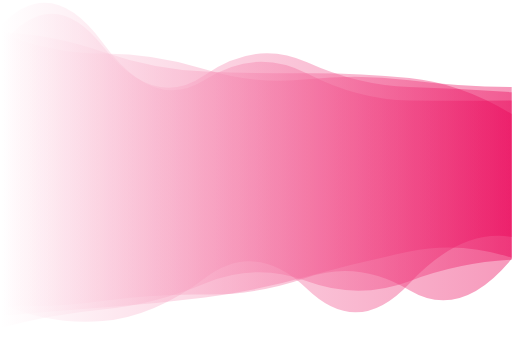
t = 0.00 s
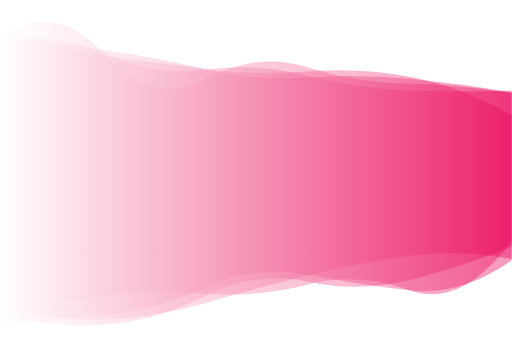
t = 1.67 s
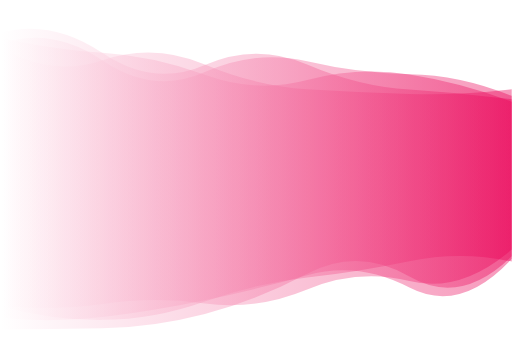
t = 3.33 s
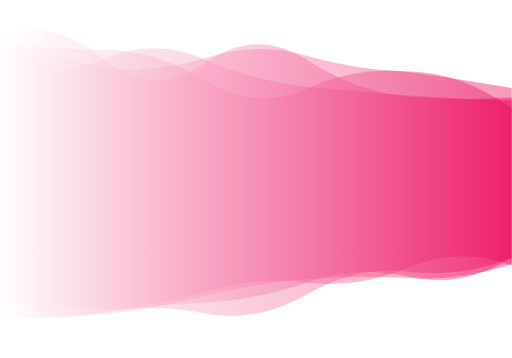
t = 5.00 s
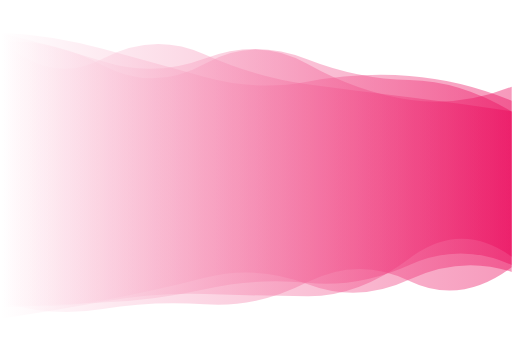
t = 6.67 s
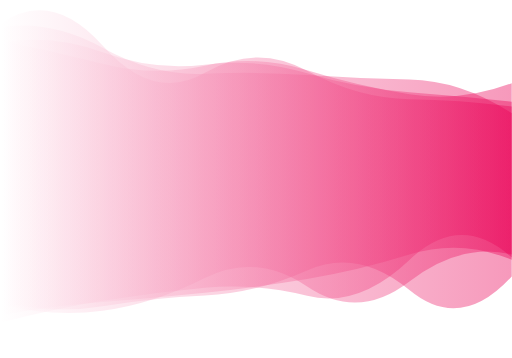
t = 8.34 s

The animated SVG that drew these frames (rendered in a browser with its animation timeline set to each time). Animation: 4 SMIL elements (animate=4); one cycle of 10.00 s, repeats indefinitely.

<?xml version="1.0" encoding="utf-8"?>
<svg xmlns="http://www.w3.org/2000/svg" xmlns:xlink="http://www.w3.org/1999/xlink" style="margin: auto; background: rgb(255, 255, 255); display: block; z-index: 1; position: relative; shape-rendering: auto;" width="500" height="350" preserveAspectRatio="xMidYMid" viewBox="0 0 500 350">
    <g transform=""><linearGradient id="lg-0.6590519274487807" x1="0" x2="1" y1="0" y2="0">
        <stop stop-color="#FFFFFF" offset="0"></stop>
        <stop stop-color="#ea0056" offset="1"></stop>
    </linearGradient><path d="M 0 0 M 0 310.061 Q 50 312.776 100 307.943 T 200 290.062 T 300 272.511 T 400 271.834 T 500 257.895 L 500 97.6307 Q 450 97.1058 400 93.3969 T 300 84.8341 T 200 58.2798 T 100 58.1716 T 0 42.6431 Z" fill="url(#lg-0.6590519274487807)" opacity="0.4">
        <animate attributeName="d" dur="10s" repeatCount="indefinite" keyTimes="0;0.333;0.667;1" calcmod="spline" keySplines="0.2 0 0.2 1;0.2 0 0.2 1;0.2 0 0.2 1" begin="0s" values="M0 0M 0 296.7206532839536Q 50 318.27561763722883 100 313.89740943494985T 200 271.9369925332155T 300 282.5226728456045T 400 277.07232750029056T 500 231.6349680295258L 500 90.13639717005364Q 450 86.61635831587937 400 85.10425687512378T 300 60.9303728975199T 200 73.24534717805487T 100 44.89721828664546T 0 45.41752498668346Z;M0 0M 0 322.07541491200186Q 50 321.89344980759785 100 321.0340466367278T 200 307.07056498953096T 300 267.68073122058627T 400 270.414659138406T 500 250.57046821674527L 500 87.31683968025827Q 450 93.28282372017532 400 91.79227250601409T 300 87.16655550377139T 200 62.96885836750383T 100 58.81718655922952T 0 46.29936692505893Z;M0 0M 0 297.04481803069655Q 50 302.8969924590445 100 293.7604167694945T 200 271.6352696132129T 300 277.7450926185886T 400 273.37126907570064T 500 265.8300913964315L 500 108.80491295673365Q 450 101.24762645328607 400 95.13541624272516T 300 82.30700342126701T 200 53.19969547486373T 100 57.4720871562352T 0 38.68187478504616Z;M0 0M 0 296.7206532839536Q 50 318.27561763722883 100 313.89740943494985T 200 271.9369925332155T 300 282.5226728456045T 400 277.07232750029056T 500 231.6349680295258L 500 90.13639717005364Q 450 86.61635831587937 400 85.10425687512378T 300 60.9303728975199T 200 73.24534717805487T 100 44.89721828664546T 0 45.41752498668346Z"></animate>
    </path><path d="M 0 0 M 0 308.092 Q 50 313.733 100 306.127 T 200 296.002 T 300 275.588 T 400 271.409 T 500 251.965 L 500 95.7143 Q 450 98.2035 400 94.3549 T 300 58.395 T 200 61.7785 T 100 56.5088 T 0 35.7587 Z" fill="url(#lg-0.6590519274487807)" opacity="0.4">
        <animate attributeName="d" dur="10s" repeatCount="indefinite" keyTimes="0;0.333;0.667;1" calcmod="spline" keySplines="0.2 0 0.2 1;0.2 0 0.2 1;0.2 0 0.2 1" begin="-2.5s" values="M0 0M 0 313.1591026911119Q 50 299.7108687056493 100 289.8027895383009T 200 283.4035058374164T 300 296.2567321880654T 400 243.65219803033185T 500 250.53483493106398L 500 79.49189192502436Q 450 107.8599279923219 400 99.01975299394269T 300 64.20434420576797T 200 62.422521214256804T 100 67.19465915800151T 0 43.63863321057738Z;M0 0M 0 323.0757195918385Q 50 309.82021237680146 100 306.796597727659T 200 275.03393510594304T 300 267.89400161934685T 400 285.258917199894T 500 255.1320473835998L 500 86.87521999308574Q 450 77.3570339764294 400 71.69537858571803T 300 82.02197751364912T 200 69.39546273687004T 100 47.46330385860406T 0 28.098703376419707Z;M0 0M 0 306.5857353595571Q 50 317.9021457955517 100 310.9801829926501T 200 299.7470208375957T 300 269.443608111199T 400 279.6607880629724T 500 252.3905878931826L 500 100.53729779979194Q 450 95.33262946026643 400 92.9680589098754T 300 56.66784243990337T 200 61.58709856503849T 100 53.33186512746858T 0 33.415962240021855Z;M0 0M 0 313.1591026911119Q 50 299.7108687056493 100 289.8027895383009T 200 283.4035058374164T 300 296.2567321880654T 400 243.65219803033185T 500 250.53483493106398L 500 79.49189192502436Q 450 107.8599279923219 400 99.01975299394269T 300 64.20434420576797T 200 62.422521214256804T 100 67.19465915800151T 0 43.63863321057738Z"></animate>
    </path><path d="M 0 0 M 0 295.46 Q 50 312.997 100 304.65 T 200 305.988 T 300 287.411 T 400 265.973 T 500 251.808 L 500 86.7254 Q 450 77.2701 400 70.7997 T 300 86.24 T 200 78.2932 T 100 48.7968 T 0 37.3464 Z" fill="url(#lg-0.6590519274487807)" opacity="0.4">
        <animate attributeName="d" dur="10s" repeatCount="indefinite" keyTimes="0;0.333;0.667;1" calcmod="spline" keySplines="0.2 0 0.2 1;0.2 0 0.2 1;0.2 0 0.2 1" begin="-5s" values="M0 0M 0 295.3307400955226Q 50 313.35406212752514 100 304.9627067281688T 200 306.37620334958217T 300 287.59676040584924T 400 265.60748412152714T 500 252.13410878889619L 500 86.19834641810478Q 450 77.12869612609175 400 70.7130157848632T 300 86.57351471067032T 200 78.51291863042282T 100 48.684165282465536T 0 37.36846908765432Z;M0 0M 0 294.5091141581014Q 50 307.5873537908569 100 299.328567299699T 200 288.8057085942053T 300 264.32017981164535T 400 283.58900666191096T 500 270.2669567842394L 500 110.51429065773205Q 450 78.53207553055012 400 77.63826465910284T 300 73.27909979293872T 200 72.17882237544514T 100 46.734509742258034T 0 26.582480214338716Z;M0 0M 0 301.7572437174887Q 50 295.5860112174671 100 289.37030950109755T 200 287.06815219993285T 300 278.34044337537244T 400 283.8218774381854T 500 235.8730629103593L 500 112.4491013636801Q 450 84.17155236122856 400 75.03038597923454T 300 69.96376227840958T 200 67.57016154351615T 100 54.29443259098759T 0 36.26915449708416Z;M0 0M 0 295.3307400955226Q 50 313.35406212752514 100 304.9627067281688T 200 306.37620334958217T 300 287.59676040584924T 400 265.60748412152714T 500 252.13410878889619L 500 86.19834641810478Q 450 77.12869612609175 400 70.7130157848632T 300 86.57351471067032T 200 78.51291863042282T 100 48.684165282465536T 0 37.36846908765432Z"></animate>
    </path><path d="M 0 0 M 0 297.892 Q 50 302.67 100 301.985 T 200 285.88 T 300 275.913 T 400 260.99 T 500 259.471 L 500 105.242 Q 450 70.8261 400 70.0096 T 300 54.9176 T 200 57.33 T 100 64.6829 T 0 38.9135 Z" fill="url(#lg-0.6590519274487807)" opacity="0.4">
        <animate attributeName="d" dur="10s" repeatCount="indefinite" keyTimes="0;0.333;0.667;1" calcmod="spline" keySplines="0.2 0 0.2 1;0.2 0 0.2 1;0.2 0 0.2 1" begin="-7.5s" values="M0 0M 0 300.07893778854725Q 50 318.4579497604908 100 318.2792227803444T 200 299.23270861631687T 300 268.96819931791487T 400 252.44345087270656T 500 253.6960777026675L 500 87.76564552481402Q 450 74.51037513621316 400 73.75195787292454T 300 62.56054784938999T 200 77.27943683113574T 100 56.14799904287786T 0 44.81726246504138Z;M0 0M 0 297.0860847439847Q 50 296.8509905713541 100 295.9794298994153T 200 280.9575241008279T 300 278.4733511998417T 400 264.1398366422626T 500 261.5998813941338L 500 111.68418403195614Q 450 69.46804846388342 400 68.63021367794133T 300 52.10040925426922T 200 49.97660658552668T 100 67.82893946960502T 0 36.737344971069334Z;M0 0M 0 311.9417367557709Q 50 299.62536026195323 100 294.89288458572724T 200 287.94196840775703T 300 270.8295283011813T 400 243.7890353721551T 500 251.48685172948507L 500 101.61156861757247Q 450 106.80374058513564 400 106.3399544276993T 300 74.95985372136023T 200 78.3299321657007T 100 36.62801784911131T 0 18.7328045417634Z;M0 0M 0 300.07893778854725Q 50 318.4579497604908 100 318.2792227803444T 200 299.23270861631687T 300 268.96819931791487T 400 252.44345087270656T 500 253.6960777026675L 500 87.76564552481402Q 450 74.51037513621316 400 73.75195787292454T 300 62.56054784938999T 200 77.27943683113574T 100 56.14799904287786T 0 44.81726246504138Z"></animate>
    </path></g>
    <style type="text/css">.lded > .content, .lded > .content > .inner { height: 100%; }
        .lded > .content > .inner > .viewer { width: 100%; height: 100%; max-width: 100%; }
        .lded > .content > .inner > .panel {
        position: absolute;
        bottom: 50px;
        left: 0;
        right: 0;
        opacity: 0.3;
        }
        .lded > .content > .inner > .panel:hover { opacity: 1; }
        .lded > .content > .inner > .ctrl {
        position: absolute;
        bottom: 13px;
        left: 0;
        right: 0;
        margin: auto;
        }
        .lded > .content > .inner > .ctrl:hover {
        z-index: 10;
        }
        #editor > .inner > .title {
        position: absolute;
        bottom: 195px;
        left: 0;
        right: 0;
        z-index: 11;
        }
        #editor > .inner > .title > a:first-child {
        margin-left: 0!important;
        #editor .lded .viewer { border-radius: 0 }</style></svg>
